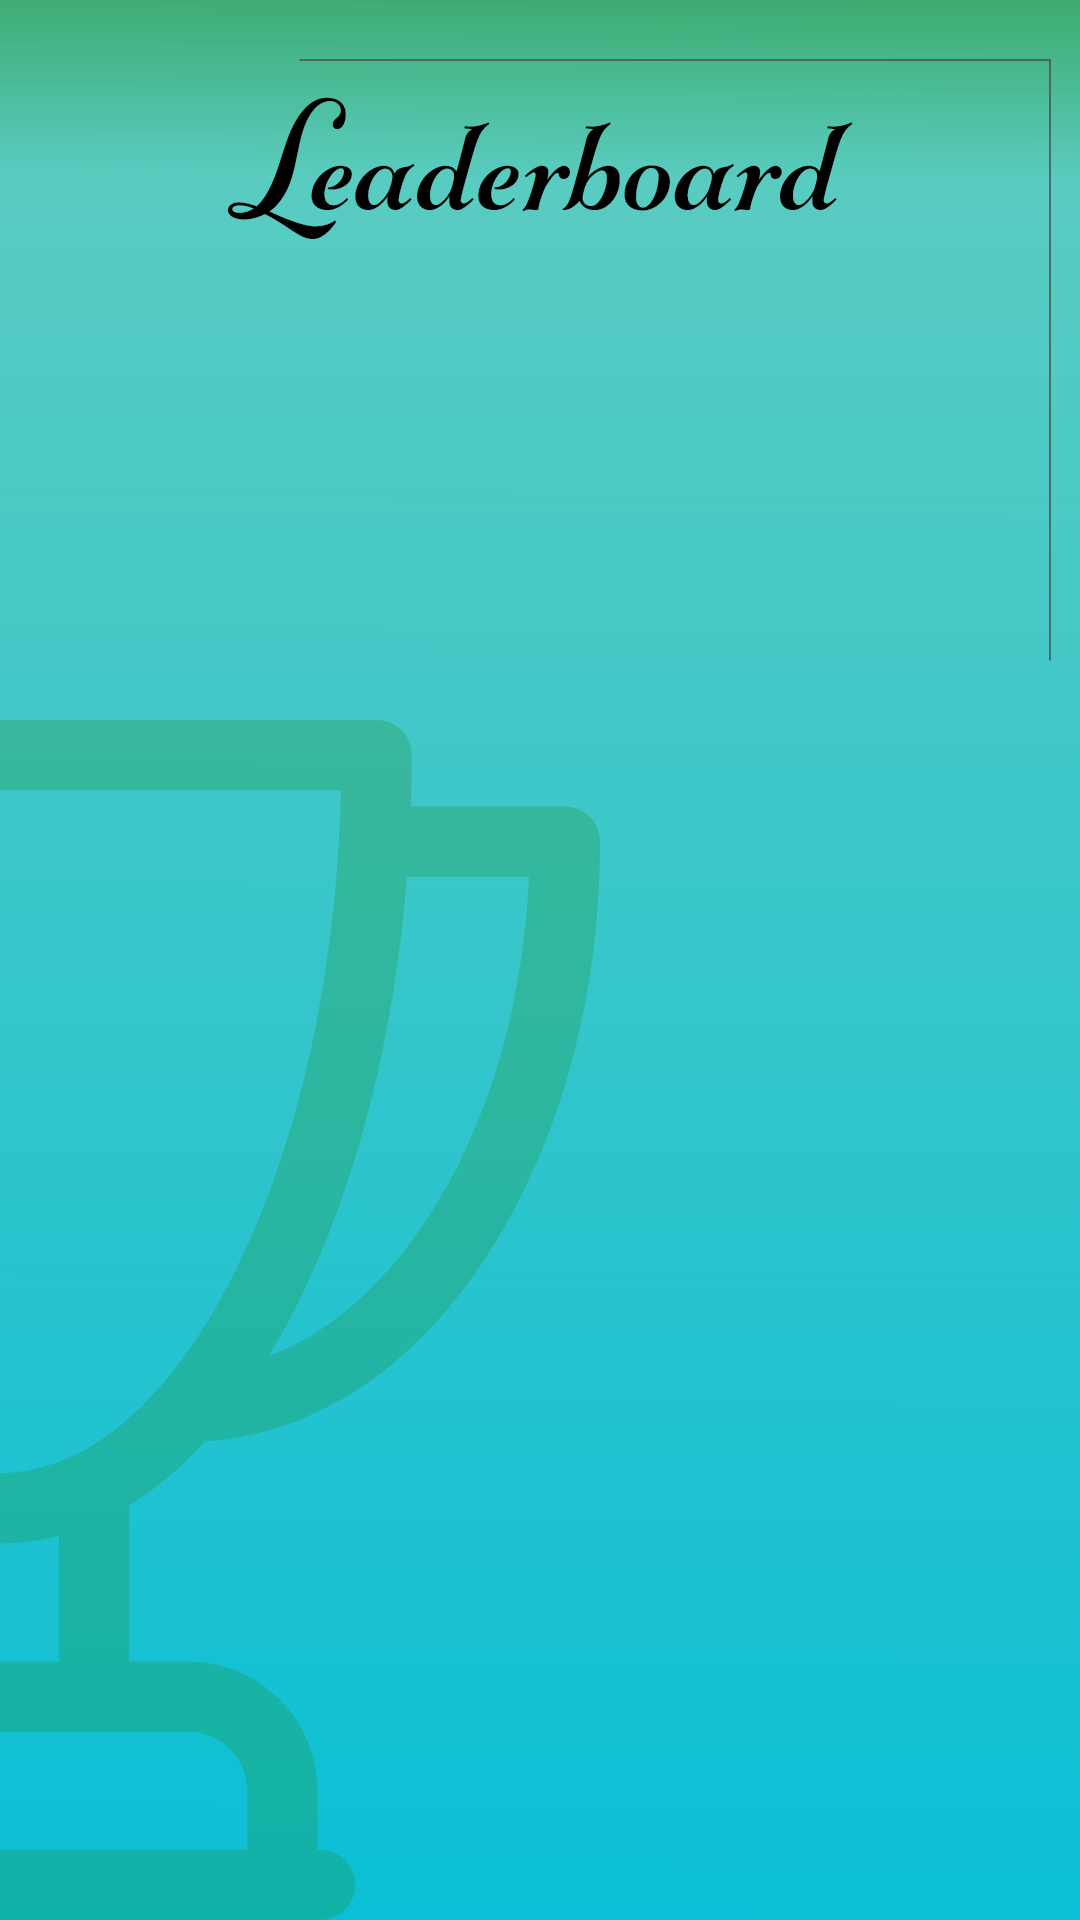

The Android layout XML behind this screen, and the referenced resources:
<!-- AndroidManifest.xml: application theme AppTheme -->
<!-- res/layout/activity_leaderboard_page.xml -->
<?xml version="1.0" encoding="utf-8"?>
<androidx.constraintlayout.widget.ConstraintLayout xmlns:android="http://schemas.android.com/apk/res/android"
    xmlns:app="http://schemas.android.com/apk/res-auto"
    xmlns:tools="http://schemas.android.com/tools"
    android:layout_width="match_parent"
    android:layout_height="match_parent"
    android:background="@drawable/leaderboard_screen"
    tools:context=".LeaderboardPage">

</androidx.constraintlayout.widget.ConstraintLayout>
<!-- resources referenced by this layout -->
<resources>
  <!-- drawable leaderboard_screen: png bitmap (drawable, 129709 bytes) -->
  <style name="AppTheme" parent="Theme.MaterialComponents.Light.NoActionBar.Bridge">
  
          
          <item name="colorPrimary">@color/colorPrimary</item>
          <item name="colorPrimaryDark">@color/colorSecondary</item>
          <item name="colorAccent">@color/colorAccent</item>
      </style>
  <color name="colorPrimary">#5ACCC1</color>
  <color name="colorSecondary">#228B22</color>
  <color name="colorAccent">#D81B60</color>
</resources>
